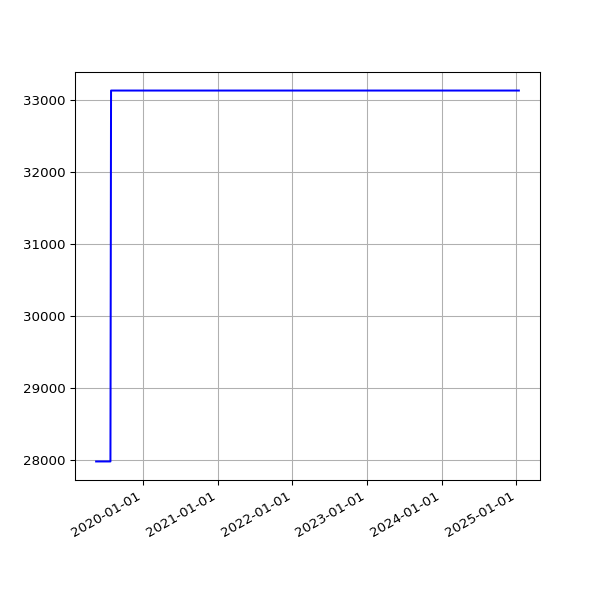

The file beside this chart, header and first rows:
date, value
2019-05-16 07:14:22 +0100, 27975
2019-05-19 06:46:07 +0100, 27975
2019-06-13 07:03:22 +0100, 27975
2019-06-16 06:39:01 +0100, 27975
2019-06-19 06:09:05 +0100, 27975
2019-06-22 06:26:55 +0100, 27975
2019-06-25 06:11:17 +0100, 27975
2019-07-01 06:48:57 +0100, 27975
2019-07-04 07:07:36 +0100, 27975
2019-07-07 06:57:19 +0100, 27975
2019-07-10 06:59:56 +0100, 27975
2019-07-13 07:03:15 +0100, 27975
2019-07-16 06:54:44 +0100, 27975
2019-07-19 07:03:46 +0100, 27975
2019-07-22 07:26:34 +0100, 27975
2019-07-25 07:25:18 +0100, 27975
2019-07-28 08:06:14 +0100, 33134
2019-07-31 06:33:09 +0100, 33134
2019-08-01 07:04:31 +0100, 33134
2019-08-02 06:25:51 +0100, 33134
2019-08-03 06:23:45 +0100, 33134
2019-08-04 07:18:53 +0100, 33134
2019-08-05 06:13:25 +0100, 33134
2019-08-06 06:32:26 +0100, 33134
2019-08-07 06:38:59 +0100, 33134
2019-08-08 07:16:43 +0100, 33134
2019-08-09 06:20:39 +0100, 33134
2019-08-10 06:22:40 +0100, 33134
2019-08-11 07:18:29 +0100, 33134
2019-08-12 06:37:47 +0100, 33134
2019-08-13 08:02:12 +0100, 33134
2019-08-14 07:07:20 +0100, 33134
2019-08-15 06:48:04 +0100, 33134
2019-08-16 07:13:46 +0100, 33134
2019-08-17 06:01:35 +0100, 33134
2019-08-18 06:19:27 +0100, 33134
2019-08-19 07:12:43 +0100, 33134
2019-08-20 06:47:37 +0100, 33134
2019-08-21 06:59:05 +0100, 33134
2019-08-22 06:43:16 +0100, 33134
2019-08-23 06:29:29 +0100, 33134
2019-08-24 07:02:29 +0100, 33134
2019-08-25 07:23:01 +0100, 33134
2019-08-26 06:38:40 +0100, 33134
2019-08-27 06:06:19 +0100, 33134
2019-08-28 06:24:25 +0100, 33134
2019-08-29 06:18:33 +0100, 33134
2019-08-30 06:57:00 +0100, 33134
2019-08-31 07:21:42 +0100, 33134
2019-09-01 06:49:29 +0100, 33134
2019-09-02 07:51:11 +0100, 33134
2019-09-03 07:29:39 +0100, 33134
2019-09-04 06:17:51 +0100, 33134
2019-09-05 06:54:14 +0100, 33134
2019-09-06 07:45:40 +0100, 33134
2019-09-07 07:11:51 +0100, 33134
2019-09-08 07:03:55 +0100, 33134
2019-09-09 07:14:57 +0100, 33134
2019-09-10 06:46:30 +0100, 33134
2019-09-11 08:54:56 +0100, 33134
... 1,601 more rows
